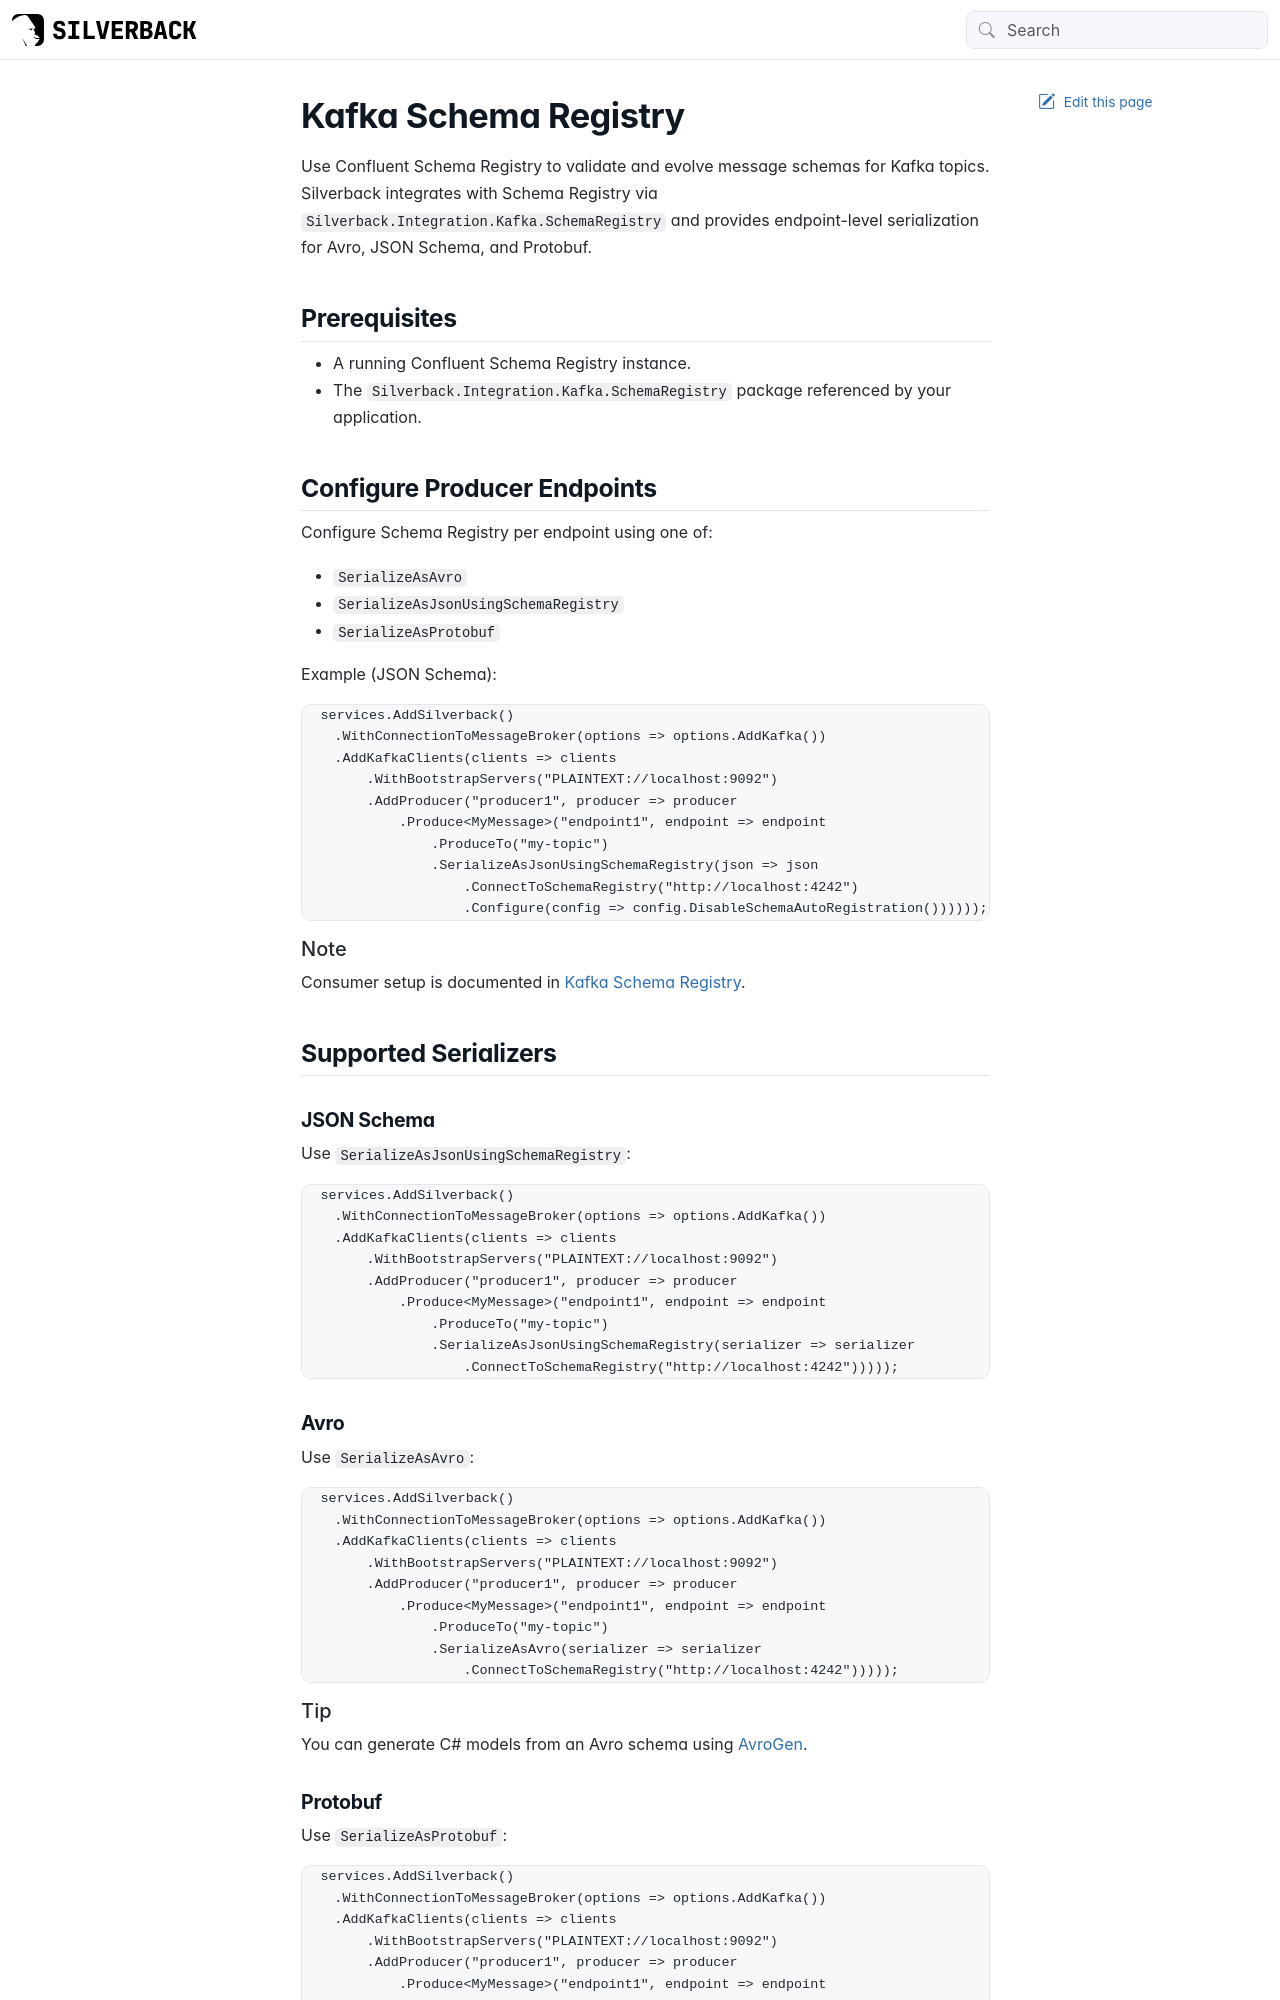

repository: BEagle1984/silverback · page: guides/broker/producing/kafka/schema-registry.html · generator: jekyll

---
uid: kafka-schema-registry-serializer
---

# Kafka Schema Registry

Use Confluent Schema Registry to validate and evolve message schemas for Kafka topics. Silverback integrates with Schema Registry via `Silverback.Integration.Kafka.SchemaRegistry` and provides endpoint-level serialization for Avro, JSON Schema, and Protobuf.

## Prerequisites

- A running Confluent Schema Registry instance.
- The `Silverback.Integration.Kafka.SchemaRegistry` package referenced by your application.

## Configure Producer Endpoints

Configure Schema Registry per endpoint using one of:

- `SerializeAsAvro`
- `SerializeAsJsonUsingSchemaRegistry`
- `SerializeAsProtobuf`

Example (JSON Schema):

```csharp
services.AddSilverback()
    .WithConnectionToMessageBroker(options => options.AddKafka())
    .AddKafkaClients(clients => clients
        .WithBootstrapServers("PLAINTEXT://localhost:9092")
        .AddProducer("producer1", producer => producer
            .Produce<MyMessage>("endpoint1", endpoint => endpoint
                .ProduceTo("my-topic")
                .SerializeAsJsonUsingSchemaRegistry(json => json
                    .ConnectToSchemaRegistry("http://localhost:4242")
                    .Configure(config => config.DisableSchemaAutoRegistration())))));
```

> [!Note]
> Consumer setup is documented in <xref:kafka-schema-registry-deserializer>.

## Supported Serializers

### JSON Schema

Use `SerializeAsJsonUsingSchemaRegistry`:

```csharp
services.AddSilverback()
    .WithConnectionToMessageBroker(options => options.AddKafka())
    .AddKafkaClients(clients => clients
        .WithBootstrapServers("PLAINTEXT://localhost:9092")
        .AddProducer("producer1", producer => producer
            .Produce<MyMessage>("endpoint1", endpoint => endpoint
                .ProduceTo("my-topic")
                .SerializeAsJsonUsingSchemaRegistry(serializer => serializer
                    .ConnectToSchemaRegistry("http://localhost:4242")))));
```

### Avro

Use `SerializeAsAvro`:

```csharp
services.AddSilverback()
    .WithConnectionToMessageBroker(options => options.AddKafka())
    .AddKafkaClients(clients => clients
        .WithBootstrapServers("PLAINTEXT://localhost:9092")
        .AddProducer("producer1", producer => producer
            .Produce<MyMessage>("endpoint1", endpoint => endpoint
                .ProduceTo("my-topic")
                .SerializeAsAvro(serializer => serializer
                    .ConnectToSchemaRegistry("http://localhost:4242")))));
```

> [!Tip]
> You can generate C# models from an Avro schema using [AvroGen](https://www.nuget.org/packages/Confluent.Apache.Avro.AvroGen/).
